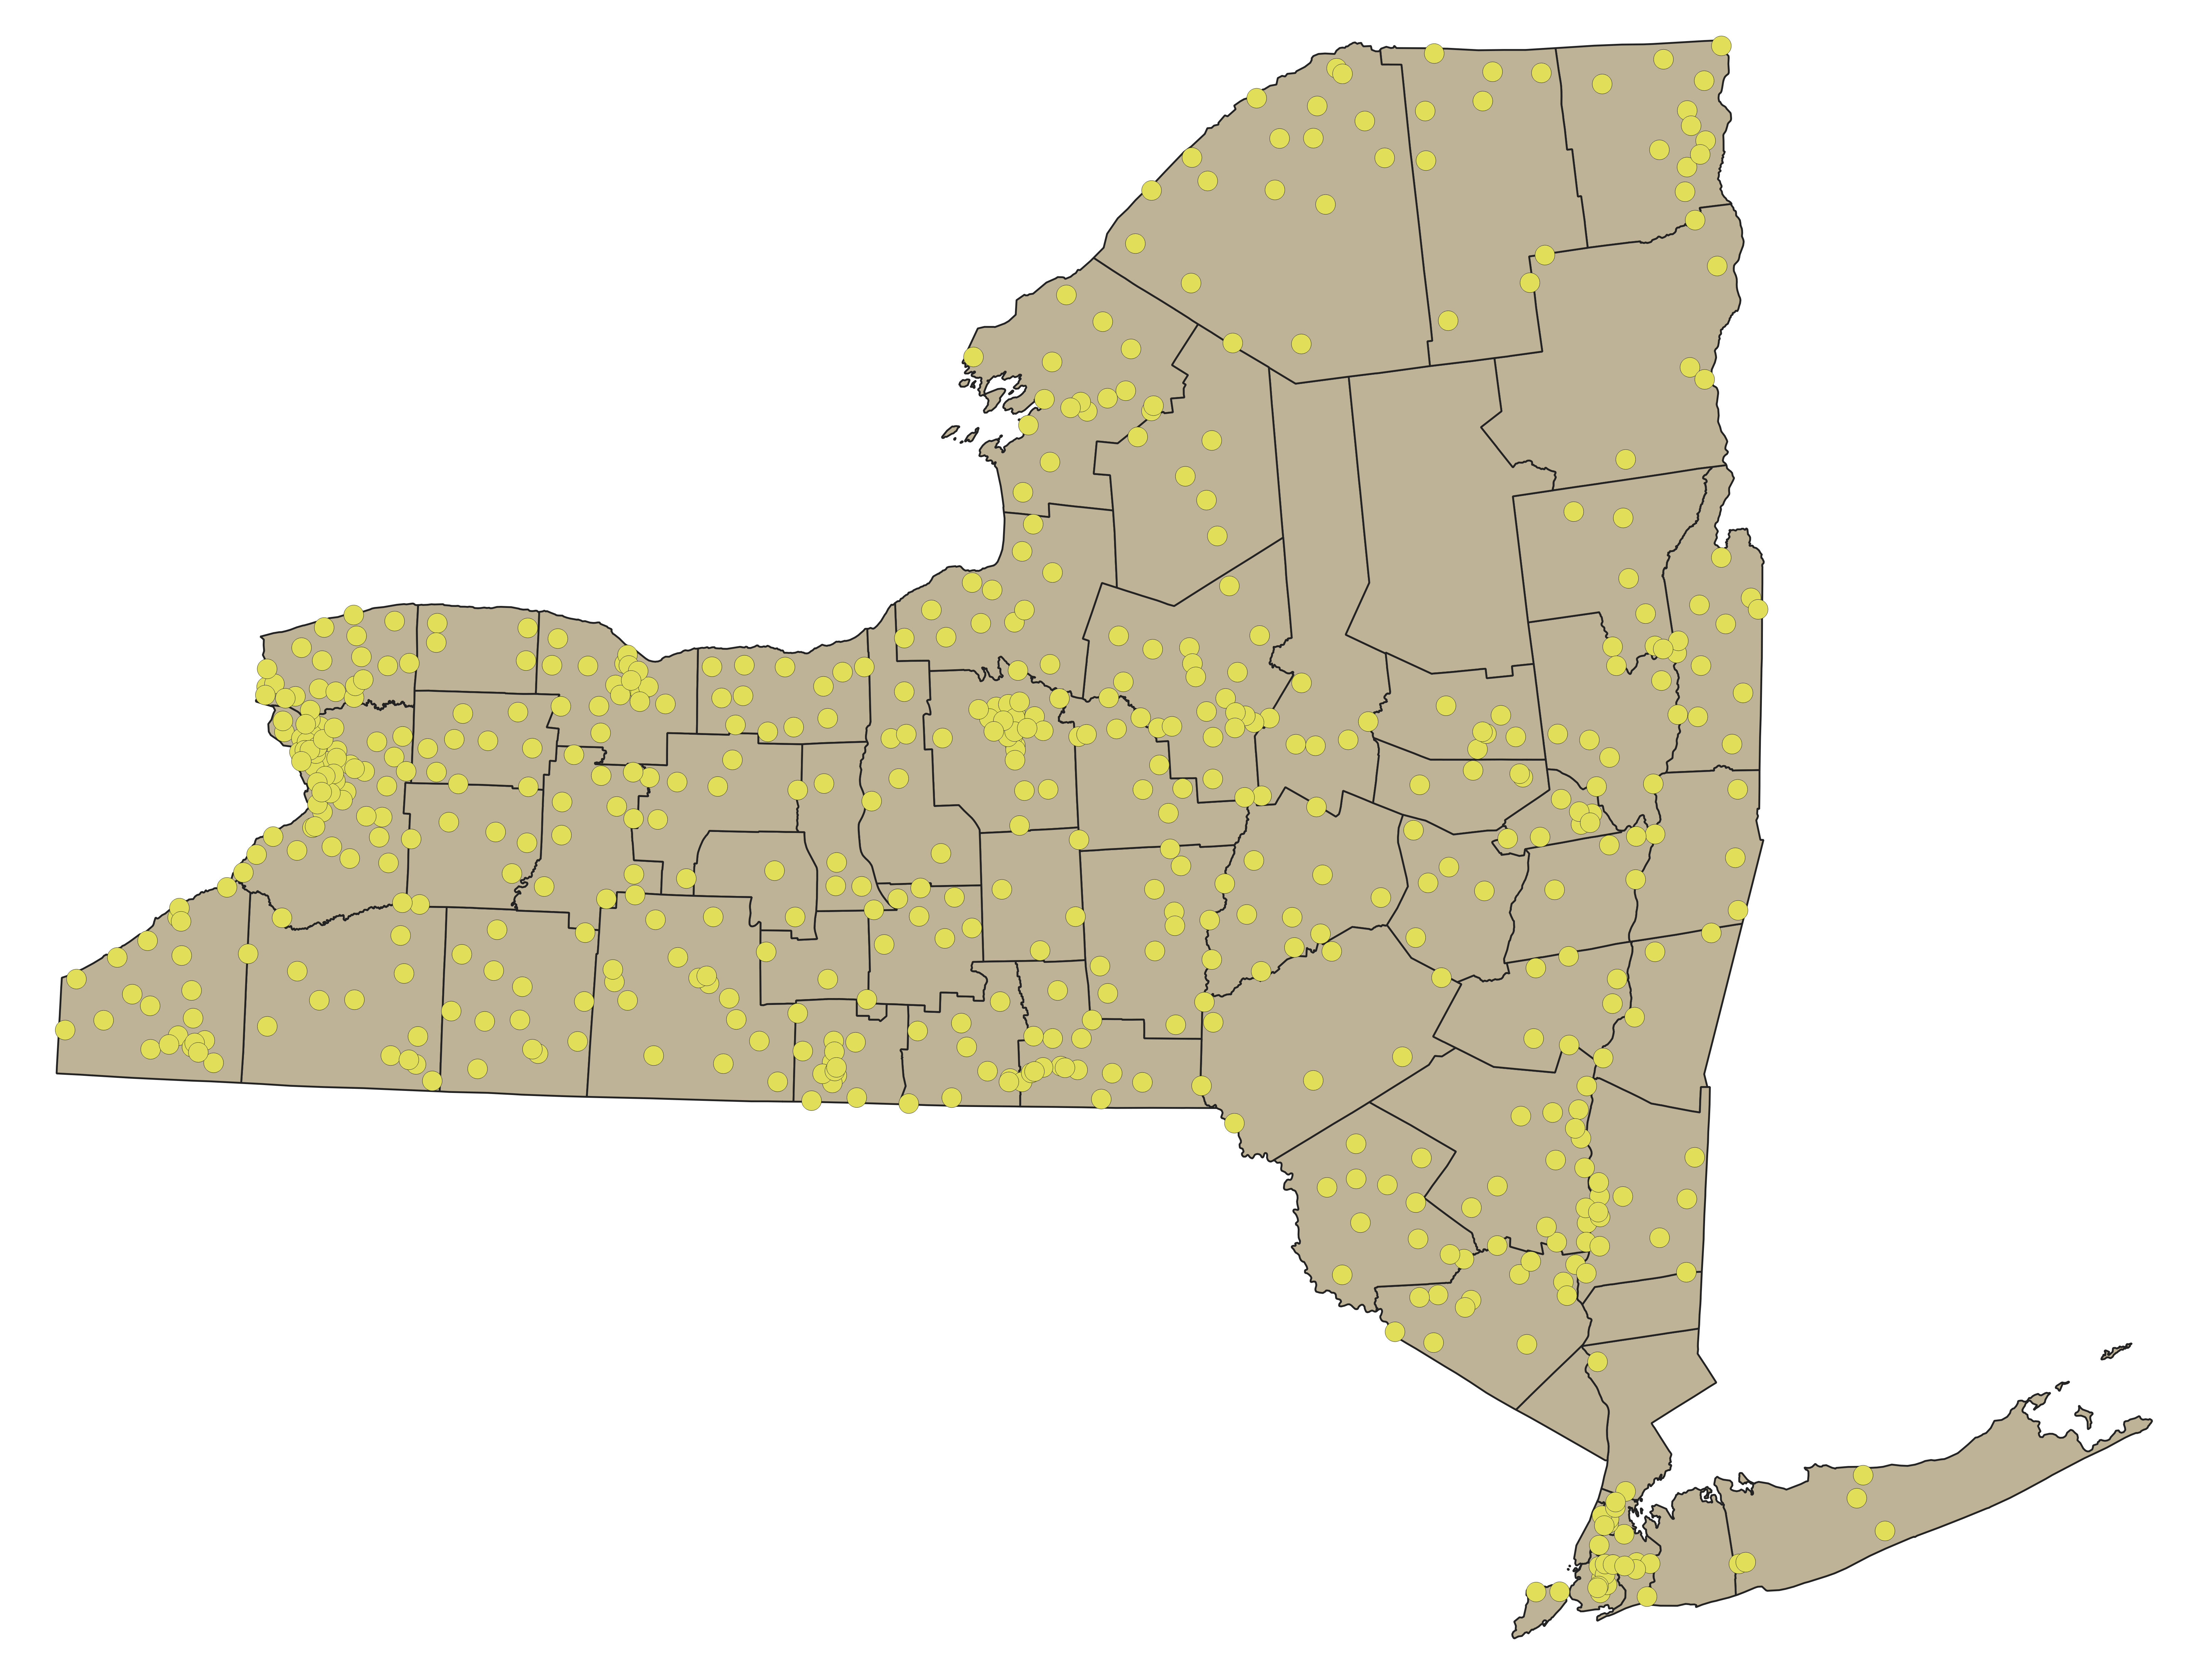

Source data for this figure (header and first rows):
County, License Number, Operation Type, Establishment Type, Entity Name, DBA Name, Street Number, Street Name, Address Line 2, Address Line 3, City, State, Zip Code, Square Footage, Georeference
ONONDAGA, 760190, Store, A, DOLGEN NEW YORK LLC, DOLLAR GENERAL #30401, 2711, S SALINA ST, , , SYRACUSE, NY, 13205, 0, POINT (-76.142482076 43.021158703)
QUEENS, 759990, Store, A, DOLGEN NEW YORK LLC, DOLLAR GENERAL #19222, 71-24, MYRTLE AVE, , , GLENDALE, NY, 11385, 0, POINT (-73.879274126 40.70201234)
JEFFERSON, 759988, Store, A, DOLGEN NEW YORK LLC, DOLLAR GENERAL #30022, 29, N BROAD ST, , , CARTHAGE, NY, 13619, 0, POINT (-75.627283117 43.971536604)
SUFFOLK, 759935, Store, A, DOLGEN NEW YORK LLC, DOLLAR GENERAL #30610, 200, MIDDLE COUNTRY RD, , , MIDDLE ISLAND, NY, 11953, 0, POINT (-72.966230024 40.877298792)
LEWIS, 759933, Store, A, DOLGEN NEW YORK LLC, DOLLAR GENERAL #30025, 6163, SOLOMAN RD, , , GLENFIELD, NY, 13343, 0, POINT (-75.40992294 43.720003726)
MONROE, 759932, Store, A, DOLGEN NEW YORK LLC, DOLLAR GENERAL #30675, 3750, MT READ BLVD, , , ROCHESTER, NY, 14616, 0, POINT (-77.658354797 43.227259853)
ONONDAGA, 758863, Store, A, DOLGEN NEW YORK LLC, DOLLAR GENERAL #25200, 3905, NEW COURT AVE, , , SYRACUSE, NY, 13206, 0, POINT (-76.113882855 43.080913165)
ESSEX, 758857, Store, A, DOLGEN NEW YORK LLC, DOLLAR GENERAL #25167, 3192, PLANK RD, , , MORIAH, NY, 12960, 10000, POINT (-73.514584607 44.086774026)
COLUMBIA, 758587, Store, A, DOLGEN NEW YORK LLC, DOLLAR GENERAL #25025, 1475, ROUTE 20, , , NEW LEBANON, NY, 12125, 0, POINT (-73.471324722 42.485524535)
GENESEE, 758545, Store, A, DOLGEN NEW YORK LLC, DOLLAR GENERAL #25187, 6329, ROUTE 262, , , BYRON, NY, 14422, 0, POINT (-78.063553096 43.079727286)
ONONDAGA, 758544, Store, A, DOLGEN NEW YORK LLC, DOLLAR GENERAL #30177, 101, LAWRENCE RD E, , , SYRACUSE, NY, 13212, 0, POINT (-76.144695317 43.115405912)
BROOME, 758330, Store, A, DOLGEN NEW YORK LLC, DOLLAR GENERAL #24536, 6946, STATE RT 17C, , , ENDICOTT, NY, 13760, 0, POINT (-76.145215954 42.07772877)
ALLEGANY, 758294, Store, A, DOLGEN NEW YORK LLC, DOLLAR GENERAL #24752, 4, MAIL ST, , , CANASERAGA, NY, 14822, 0, POINT (-77.776465117 42.462848054)
CHEMUNG, 758293, Store, A, DOLGEN NEW YORK LLC, DOLLAR GENERAL #24584, 165, DANIEL ZENKER DR, , , BIG FLATS, NY, 14814, 0, POINT (-76.935027487 42.144945054)
CHAUTAUQUA, 757921, Store, A, DOLGEN NEW YORK LLC, DOLLAR GENERAL #24271, 4041, ROUTE 60, , , GERRY, NY, 14740, 10658, POINT (-79.255417483 42.175323)
BROOME, 757920, Store, A, DOLGEN NEW YORK LLC, DOLLAR GENERAL #9335, 185, MAIN ST, , , JOHNSON CITY, NY, 13790, 0, POINT (-75.952957941 42.114623227)
ERIE, 757896, Store, A, DOLGEN NEW YORK LLC, DOLLAR GENERAL #23550, 1853, LOVE RD, , , GRAND ISLAND, NY, 14072, 6000, POINT (-78.959705445 42.996155573)
GENESEE, 757481, Store, A, DOLGEN NEW YORK LLC, DOLLAR GENERAL #24659, 1658, BROADWAY RD, , , DARIEN CENTER, NY, 14040, 8500, POINT (-78.368256985 42.901325106)
SCHENECTADY, 757293, Store, A, DOLGEN NEW YORK LLC, DOLLAR GENERAL #24494, 6250, DUANESBURG RD, , , DUANESBURG, NY, 12056, 0, POINT (-74.122102226 42.763709927)
NIAGARA, 757292, Store, A, DOLGEN NEW YORK LLC, DOLLAR GENERAL #24374, 3929, RIDGE RD, , , LOCKPORT, NY, 14094, 6000, POINT (-78.827157754 43.202369574)
ERIE, 755862, Store, A, DOLGEN NEW YORK LLC, DOLLAR GENERAL #21443, 10344, MAIN ST, , , CLARENCE, NY, 14031, 7820, POINT (-78.602219121 42.980064537)
MADISON, 755861, Store, A, DOLGEN NEW YORK LLC, DOLLAR GENERAL #23829, 1414, ROUTE 5 W, , , CHITTENANGO, NY, 13037, 0, POINT (-75.898784301 43.047969955)
SENECA, 755860, Store, A, DOLGEN NEW YORK LLC, DOLLAR GENERAL #24131, 8530, NY-414, , , LODI, NY, 14860, 0, POINT (-76.823063914 42.614491566)
WAYNE, 755859, Store, A, DOLGEN NEW YORK LLC, DOLLAR GENERAL #24328, 7, ROUTE 31, , , LYONS, NY, 14489, 0, POINT (-76.998487816 43.060765161)
CHEMUNG, 755582, Store, A, DOLGEN NEW YORK INC, DOLLAR GENERAL #25090, 424, S MAIN ST, , , ELMIRA, NY, 14904, 4000, POINT (-76.803795545 42.078122553)
SCHUYLER, 754830, Store, A, DOLGEN NEW YORK LLC, DOLLAR GENERAL #24002, 6339, STATE RT 13, , , CAYUTA, NY, 14824, 0, POINT (-76.69517069 42.294889508)
NIAGARA, 754829, Store, A, DOLGEN NEW YORK LLC, DOLLAR GENERAL #22399, 2300, NIAGARA FALLS BLVD, , , NIAGARA FALLS, NY, 14304, 9000, POINT (-78.923697546 43.098053235)
ERIE, 754805, Store, A, DOLGEN NEW YORK LLC, DOLLAR GENERAL #23338, 650, TWO ROD RD, , , MARILLA, NY, 14102, 10642, POINT (-78.556738914 42.856119574)
WARREN, 754704, Store, A, DOLGEN NEW YORK LLC, DOLLAR GENERAL #21795, 3254, STATE RTE 28, , , NORTH CREEK, NY, 12853, 9360, POINT (-73.977609087 43.683678914)
ERIE, 754703, Store, A, DOLGEN NEW YORK LLC, DOLLAR GENERAL #23945, 5807, BROADWAY ST, , , LANCASTER, NY, 14086, 9100, POINT (-78.644594668 42.894847846)
JEFFERSON, 754448, Store, A, DOLGEN NEW YORK LLC, DOLLAR GENERAL #23538, 12301, STATE RT 193, , , ELLISBURG, NY, 13636, 10000, POINT (-76.126317274 43.737350769)
ESSEX, 754447, Store, A, DOLGEN NEW YORK LLC, DOLLAR GENERAL #24203, 3954, NYS RT 22, , , WILLSBORO, NY, 12996, 9160, POINT (-73.399956465 44.372076241)
WARREN, 754163, Store, A, DOLGEN NEW YORK LLC, DOLLAR GENERAL #23797, 3760, MAIN ST, , , WARRENSBURG, NY, 12885, 10642, POINT (-73.767776756 43.492480495)
CLINTON, 753874, Store, A, DOLGEN NEW YORK LLC, DOLLAR GENERAL #23449, 7598, ROUTE 22, , , WEST CHAZY, NY, 12992, 0, POINT (-73.506933019 44.813463071)
ORANGE, 753669, Store, A, DOLGEN NEW YORK LLC, DOLLAR GENERAL #21171, 5280, US ROUTE 9W, , , NEWBURGH, NY, 12550, 10000, POINT (-74.005010394 41.552460707)
TOMPKINS, 753583, Store, A, DOLGEN NEW YORK LLC, DOLLAR GENERAL #23670, 1124, RIDGE RD, , , LANSING, NY, 14882, 0, POINT (-76.584501321 42.581380109)
HERKIMER, 753265, Store, A, DOLGEN NEW YORK LLC, DOLLAR GENERAL #23760, 8290, STATE RT 28, , , NEWPORT, NY, 13416, 10770, POINT (-75.038669721 43.203430394)
HERKIMER, 753211, Store, A, DOLGEN NEW YORK LLC, DOLLAR GENERAL #23909, 4225, ACME RD, , , FRANKFORT, NY, 13340, 8519, POINT (-75.06048754 43.029757682)
ST. LAWRENCE, 753209, Store, A, DOLGEN NEW YORK LLC, DOLLAR GENERAL #23623, 8740, ROUTE 56, , , NORFOLK, NY, 13667, 0, POINT (-74.977481856 44.836112147)
SCHENECTADY, 753207, Store, A, DOLGEN NEW YORK LLC, DOLLAR GENERAL #20977, 1225, MAIN ST, , , ROTTERDAM JUNCTION, NY, 12150, 0, POINT (-74.039714781 42.870158885)
WAYNE, 752251, Store, A, DOLGEN NEW YORK LLC, DOLLAR GENERAL #23061, 6466, RTE 104A, , , RED CREEK, NY, 13143, 0, POINT (-76.730855877 43.235451878)
FRANKLIN, 752250, Store, A, DOLGEN NEW YORK LLC, DOLLAR GENERAL #23337, 1329, STATE RT 122, , , CONSTABLE, NY, 12926, 0, POINT (-74.279069162 44.930688681)
JEFFERSON, 752249, Store, A, DOLGEN NEW YORK LLC, DOLLAR GENERAL #22995, 32270, STATE RT 3, , , CARTHAGE, NY, 13619, 0, POINT (-75.728600379 44.027942789)
MADISON, 752095, Store, A, DOLGEN NEW YORK LLC, DOLLAR GENERAL #23298, 3199, STATE RT 31, , , CANASTOTA, NY, 13032, 0, POINT (-75.78395273 43.158807008)
MONROE, 751290, Store, A, DOLGEN NEW YORK LLC, DOLLAR GENERAL #22585, 252, E MAIN ST, , , ROCHESTER, NY, 14604, 0, POINT (-77.605359125 43.157634024)
ERIE, 751065, Store, A, DOLGEN NEW YORK LLC, DOLLAR GENERAL #22725, 4030, SOUTHWESTERN BLVD, , , ORCHARD PARK, NY, 14127, 0, POINT (-78.799434238 42.774952954)
ONEIDA, 751062, Store, A, DOLGEN NEW YORK LLC, DOLLAR GENERAL #6714, 1600, MAIN ST, , , SYLVAN BEACH, NY, 13157, 0, POINT (-75.728008112 43.203984794)
ERIE, 751042, Store, A, DOLGEN NEW YORK LLC, DOLLAR GENERAL #21764, 12220, WALDEN AVE, , , ALDEN, NY, 14004, 9160, POINT (-78.533274531 42.939099703)
ERIE, 750455, Store, A, DOLGEN NEW YORK LLC, DOLLAR GENERAL 22699, 8680, STATE RD, , , COLDEN, NY, 14033, 9400, POINT (-78.687051357 42.646966364)
CATTARAUGUS, 750401, Store, A, DOLGEN NEW YORK LLC, DOLLAR GENERAL #20622, 244, BUFFALO ST, , , GOWANDA, NY, 14070, 9160, POINT (-78.935731612 42.470863793)
OSWEGO, 750399, Store, A, DOLGEN NEW YORK LLC, DOLLAR GENERAL #23128, 1896, ROUTE 11, , , HASTINGS, NY, 13076, 10765, POINT (-76.1525244 43.369403066)
ST. LAWRENCE, 750135, Store, A, DOLGEN NEW YORK LLC, DOLLAR GENERAL #22686, 3712, ST HWY 37, , , OGDENSBURG, NY, 13669, 0, POINT (-75.633468807 44.595355435)
ULSTER, 750134, Store, A, DOLGEN NEW YORK LLC, DOLLAR GENERAL #22620, 1984, ROUTE 9W, , , MARLBORO, NY, 12542, 0, POINT (-73.959854522 41.669643327)
ORLEANS, 750132, Store, A, DOLGEN NEW YORK LLC, DOLLAR GENERAL #22562, 30, N MAIN ST, , , LYNDONVILLE, NY, 14098, 7520, POINT (-78.38844614 43.322112487)
CLINTON, 750130, Store, A, DOLGEN NEW YORK LLC, DOLLAR GENERAL #21753, 901, MILITARY TPKE, , , PLATTSBURGH, NY, 12901, 0, POINT (-73.511945649 44.653471943)
ORANGE, 750128, Store, A, DOLGEN NEW YORK LLC, DOLLAR GENERAL #19908, 748, ROUTE 284, , , WESTTOWN, NY, 10998, 0, POINT (-74.541546784 41.334868186)
TOMPKINS, 750127, Store, A, DOLGEN NEW YORK LLC, DOLLAR GENERAL #22623, 1188, AUBURN RD, , , LOCKE, NY, 13092, 0, POINT (-76.498001086 42.613062571)
ONONDAGA, 749812, Store, JAC, DOLGEN NEW YORK LLC, DOLLAR GENERAL #23195, 301, S SALINA ST, , , SYRACUSE, NY, 13202, 0, POINT (-76.151937785 43.048480648)
ST. LAWRENCE, 749811, Store, A, DOLGEN NEW YORK LLC, DOLLAR GENERAL #22958, 4149, STATE HWY 3, , , STAR LAKE, NY, 13690, 0, POINT (-75.040212271 44.162667298)
ERIE, 749810, Store, A, DOLGEN NEW YORK LLC, DOLLAR GENERAL #21444, 6401, OLEAN RD, , , SOUTH WALES, NY, 14139, 9000, POINT (-78.577850246 42.710679012)
... 525 more rows
